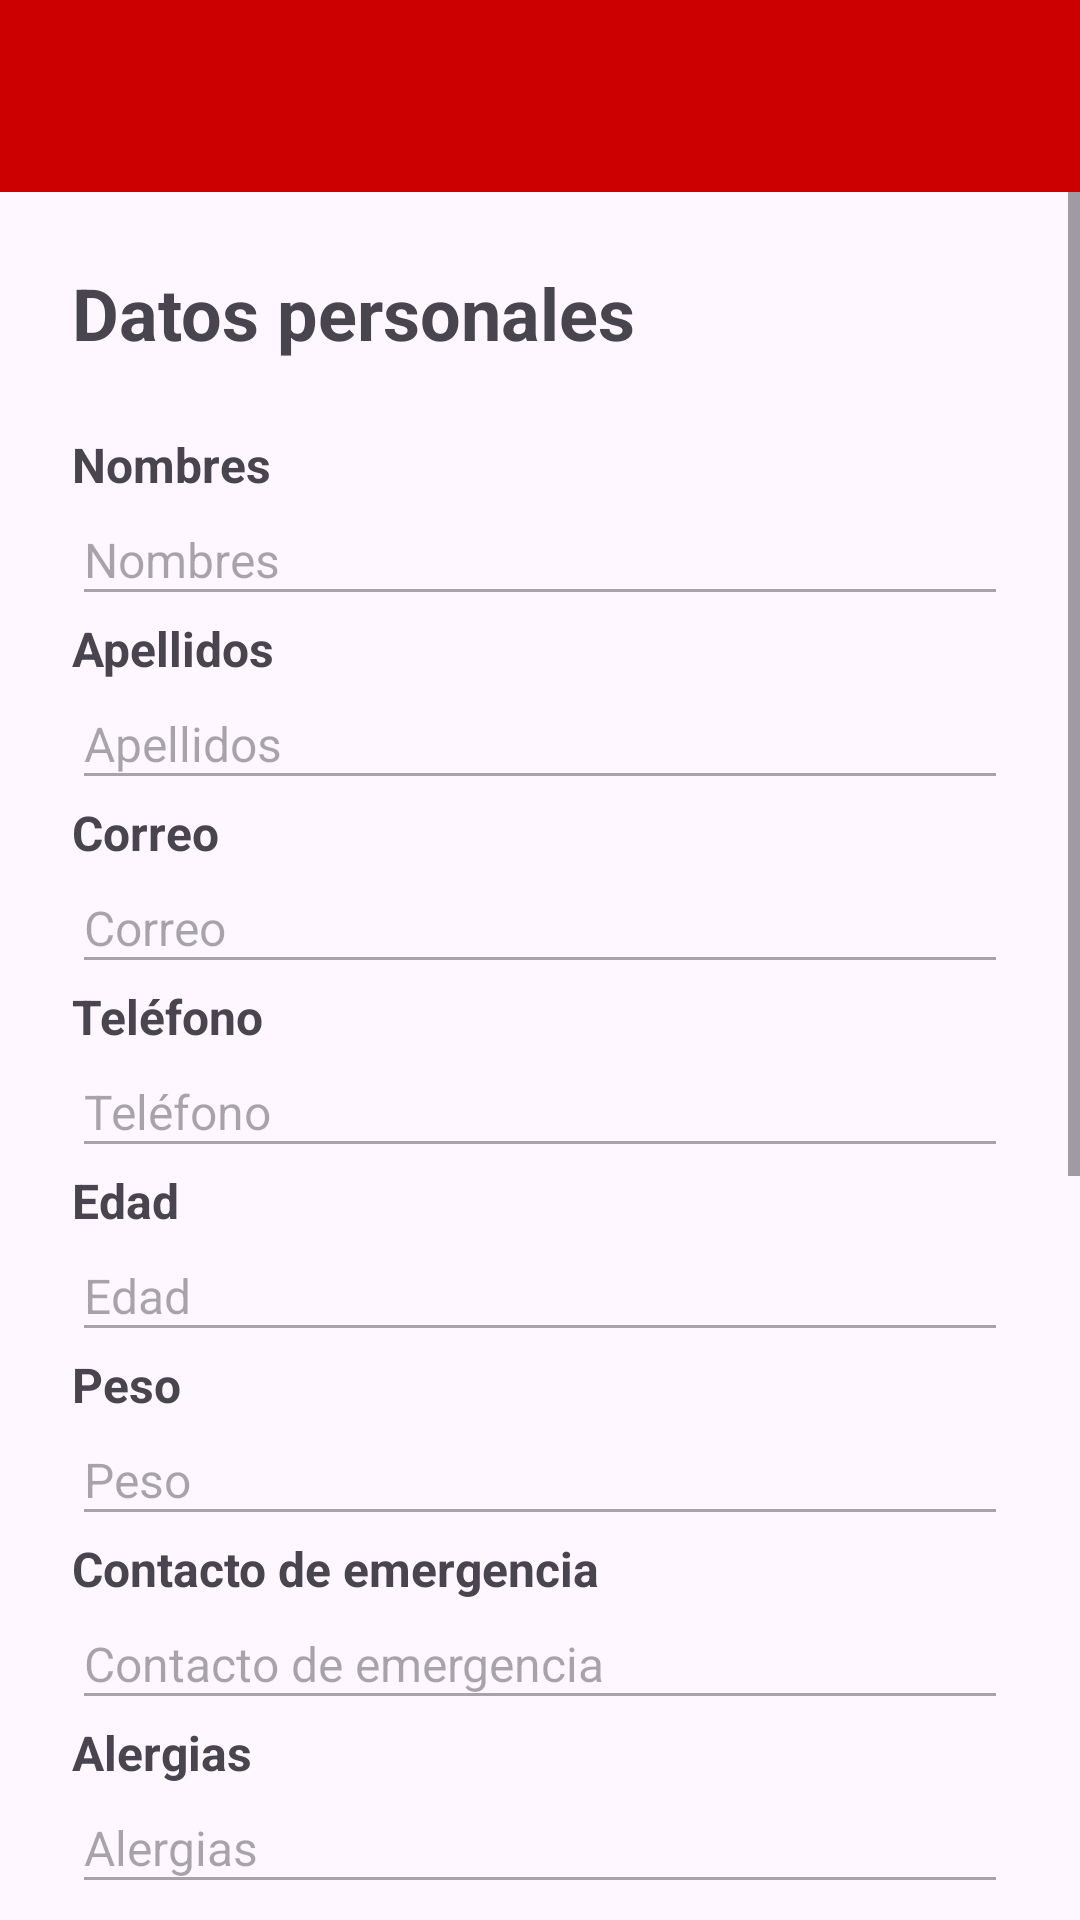

The Android layout XML behind this screen, and the referenced resources:
<!-- AndroidManifest.xml: application theme Theme.AppCompat.Light.NoActionBar -->
<!-- res/layout/adult_profile.xml -->
<LinearLayout
        xmlns:android="http://schemas.android.com/apk/res/android"
        android:layout_width="match_parent"
        android:layout_height="match_parent"
        android:orientation="vertical">

        <androidx.appcompat.widget.Toolbar
            android:id="@+id/toolbar_adult"
            android:layout_width="match_parent"
            android:layout_height="?attr/actionBarSize"
            android:background="@android:color/holo_red_dark"
            android:theme="@style/ThemeOverlay.AppCompat.Dark.ActionBar"
            android:elevation="4dp"/>
    <ScrollView
        android:layout_width="match_parent"
        android:layout_height="match_parent">
        <LinearLayout
            android:layout_width="match_parent"
            android:layout_height="wrap_content"
            android:orientation="vertical"
            android:padding="24dp">

            <LinearLayout
                android:layout_width="match_parent"
                android:layout_height="wrap_content"
                android:orientation="horizontal"
                android:layout_marginBottom="16sp">

                <TextView
                    android:id="@+id/textView"
                    android:layout_width="0dp"
                    android:layout_height="wrap_content"
                    android:layout_weight="1"
                    android:text="@string/adult_profile_personal_data"
                    android:textSize="24sp"
                    android:textStyle="bold"/>

                <ImageButton
                    android:id="@+id/btnEdit"
                    android:layout_width="40dp"
                    android:layout_height="40dp"
                    android:background="?attr/selectableItemBackgroundBorderless"
                    android:contentDescription="Editar"
                    android:src="@drawable/editar"
                    android:tint="@color/image_button_tint" />

            </LinearLayout>

            <TextView
                android:layout_width="wrap_content"
                android:layout_height="wrap_content"
                android:text="@string/adult_profile_names"
                android:textSize="16sp"
                android:textStyle="bold"
                />
            <EditText
                android:id="@+id/edtNames"
                android:layout_width="match_parent"
                android:layout_height="wrap_content"
                android:text="@string/adult_profile_names"
                android:textSize="16sp"
                android:paddingBottom="8dp"
                android:enabled="false" />
            <TextView
                android:layout_width="wrap_content"
                android:layout_height="wrap_content"
                android:text="@string/adult_profile_lastnames"
                android:textSize="16sp"
                android:textStyle="bold"
                />
            <EditText
                android:id="@+id/edtLastNames"
                android:layout_width="match_parent"
                android:layout_height="wrap_content"
                android:text="@string/adult_profile_lastnames"
                android:textSize="16sp"
                android:paddingBottom="8dp"
                android:enabled="false" />
            <TextView
                android:layout_width="wrap_content"
                android:layout_height="wrap_content"
                android:text="@string/adult_profile_email"
                android:textSize="16sp"
                android:textStyle="bold"
                />
            <EditText
                android:id="@+id/edtEmail"
                android:layout_width="match_parent"
                android:layout_height="wrap_content"
                android:text="@string/adult_profile_email"
                android:textSize="16sp"
                android:paddingBottom="8dp"
                android:enabled="false" />

            <TextView
                android:layout_width="wrap_content"
                android:layout_height="wrap_content"
                android:text="@string/adult_profile_phone"
                android:textSize="16sp"
                android:textStyle="bold"
                />
            <EditText
                android:id="@+id/edtPhone"
                android:layout_width="match_parent"
                android:layout_height="wrap_content"
                android:text="@string/adult_profile_phone"
                android:textSize="16sp"
                android:paddingBottom="8dp"
                android:enabled="false" />
            <TextView
                android:layout_width="wrap_content"
                android:layout_height="wrap_content"
                android:text="@string/adult_profile_age"
                android:textSize="16sp"
                android:textStyle="bold"
                />
            <EditText
                android:id="@+id/edtAge"
                android:layout_width="match_parent"
                android:layout_height="wrap_content"
                android:text="@string/adult_profile_age"
                android:inputType="number"
                android:textSize="16sp"
                android:paddingBottom="8dp"
                android:enabled="false" />
            <TextView
                android:layout_width="wrap_content"
                android:layout_height="wrap_content"
                android:text="@string/adult_profile_weight"
                android:textSize="16sp"
                android:textStyle="bold"
                />
            <EditText
                android:id="@+id/edtWeight"
                android:layout_width="match_parent"
                android:layout_height="wrap_content"
                android:text="@string/adult_profile_weight"
                android:inputType="number"
                android:textSize="16sp"
                android:paddingBottom="8dp"
                android:enabled="false" />
            <TextView
                android:layout_width="wrap_content"
                android:layout_height="wrap_content"
                android:text="@string/adult_profile_emergency_contact"
                android:textSize="16sp"
                android:textStyle="bold"
                />
            <EditText
                android:id="@+id/edtContactEmergency"
                android:layout_width="match_parent"
                android:layout_height="wrap_content"
                android:text="@string/adult_profile_emergency_contact"
                android:textSize="16sp"
                android:paddingBottom="8dp"
                android:enabled="false"/>
            <TextView
                android:layout_width="wrap_content"
                android:layout_height="wrap_content"
                android:text="@string/adult_profile_allergies"
                android:textSize="16sp"
                android:textStyle="bold"
                />
            <EditText
                android:id="@+id/edtAllergies"
                android:layout_width="match_parent"
                android:layout_height="wrap_content"
                android:text="@string/adult_profile_allergies"
                android:textSize="16sp"
                android:paddingBottom="8dp"
                android:enabled="false"/>

            <LinearLayout
                android:layout_width="match_parent"
                android:layout_height="wrap_content"
                android:orientation="horizontal"
                android:paddingBottom="48dp"
                android:gravity="center">
                <Button
                    android:id="@+id/btnSave"
                    android:layout_width="wrap_content"
                    android:layout_height="wrap_content"
                    android:text="@string/adult_profile_button_save"
                    android:visibility="gone"/>

                <Button
                    android:id="@+id/btnCancel"
                    android:layout_width="wrap_content"
                    android:layout_height="wrap_content"
                    android:text="@string/adult_profile_button_cancel"
                    android:visibility="gone"/>
            </LinearLayout>

            <TextView
                android:layout_width="wrap_content"
                android:layout_height="wrap_content"
                android:text="@string/adult_profile_qr_code"
                android:textSize="18sp"
                android:textStyle="bold"
                android:layout_gravity="center_horizontal"
                android:layout_marginTop="16dp"
                android:layout_marginBottom="8dp"/>

            <ImageView
                android:id="@+id/qrImageView"
                android:layout_width="200dp"
                android:layout_height="200dp"
                android:layout_gravity="center_horizontal"
                android:scaleType="fitCenter"
                android:background="@android:color/white"
                android:contentDescription="Código QR del perfil"
                android:layout_marginBottom="24dp"/>

            <Button
                android:id="@+id/btnTreatments"
                android:layout_width="match_parent"
                android:layout_height="wrap_content"
                android:text="@string/adult_profile_button_treatments" />

            <Button
                android:id="@+id/btnHistory"
                android:layout_width="match_parent"
                android:layout_height="wrap_content"
                android:text="@string/adult_profile_button_history" />

        </LinearLayout>

    </ScrollView>
    </LinearLayout>
<!-- resources referenced by this layout -->
<resources>
  <color name="image_button_tint">#000000</color>
  <string name="adult_profile_age">Edad</string>
  <string name="adult_profile_allergies">Alergias</string>
  <string name="adult_profile_button_cancel">Cancelar</string>
  <string name="adult_profile_button_history">Historial</string>
  <string name="adult_profile_button_save">Guardar</string>
  <string name="adult_profile_button_treatments">Tratamientos</string>
  <string name="adult_profile_email">Correo</string>
  <string name="adult_profile_emergency_contact">Contacto de emergencia</string>
  <string name="adult_profile_lastnames">Apellidos</string>
  <string name="adult_profile_names">Nombres</string>
  <string name="adult_profile_personal_data">Datos personales</string>
  <string name="adult_profile_phone">Teléfono</string>
  <string name="adult_profile_qr_code">Código QR de tu Perfil</string>
  <string name="adult_profile_weight">Peso</string>
  <style name="Theme.AppCompat.Light.NoActionBar" parent="Base.Theme.AppCompat.Light.NoActionBar" />
  <style name="Base.Theme.AppCompat.Light.NoActionBar" parent="Theme.Material3.DayNight.NoActionBar">
          
          
      </style>
</resources>
